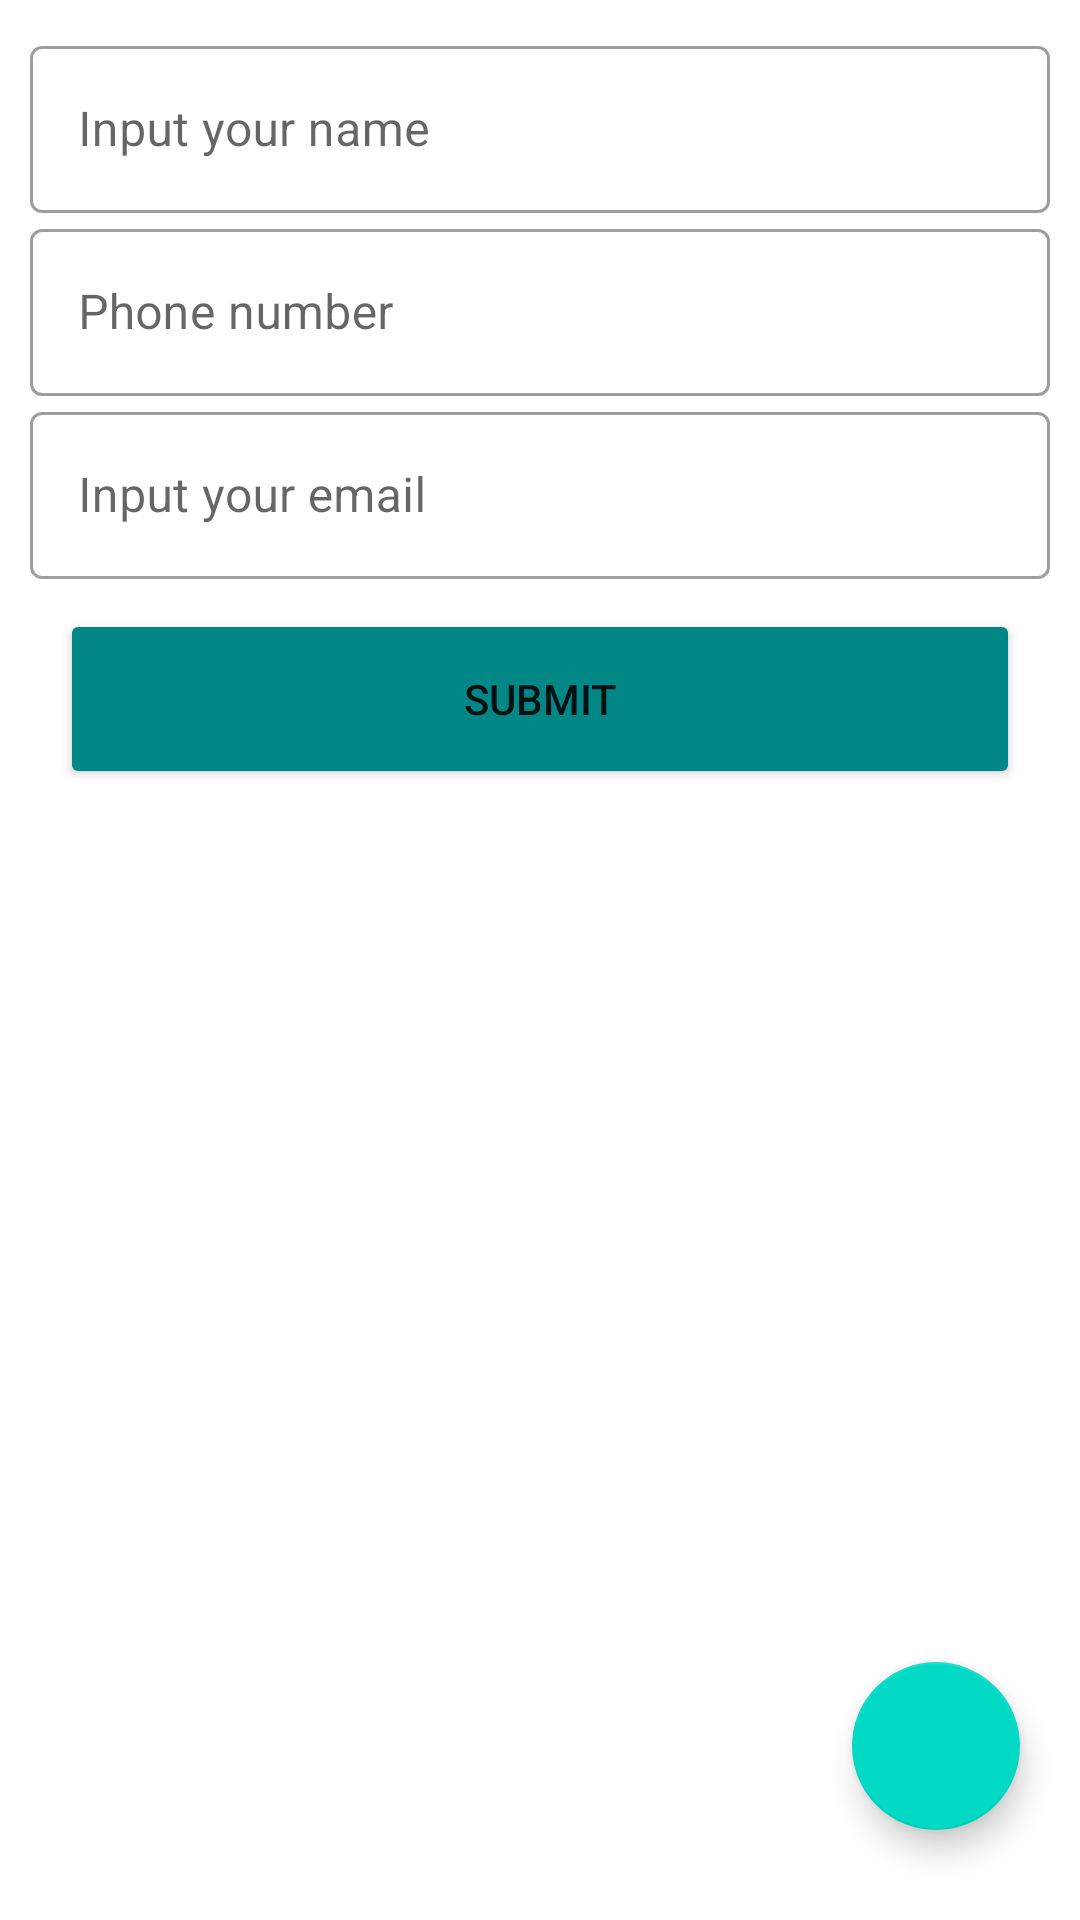

This screen was rendered from an Android layout file. Write that file and the resources it references.
<!-- AndroidManifest.xml: application theme Theme.DaggerHilt -->
<!-- res/layout/fragment_main.xml -->
<?xml version="1.0" encoding="utf-8"?>
<LinearLayout xmlns:android="http://schemas.android.com/apk/res/android"
    xmlns:app="http://schemas.android.com/apk/res-auto"
    android:layout_width="match_parent"
    android:layout_height="match_parent"
    android:orientation="vertical"
    android:paddingStart="10dp"
    android:paddingEnd="10dp"
    android:paddingTop="10dp">

    <com.google.android.material.textfield.TextInputLayout
        style="@style/Widget.MaterialComponents.TextInputLayout.OutlinedBox"
        android:layout_width="match_parent"
        android:layout_height="wrap_content">

        <com.google.android.material.textfield.TextInputEditText
            android:id="@+id/etName"
            android:layout_width="match_parent"
            android:layout_height="wrap_content"
            android:hint="@string/input_your_name" />
    </com.google.android.material.textfield.TextInputLayout>

    <com.google.android.material.textfield.TextInputLayout
        style="@style/Widget.MaterialComponents.TextInputLayout.OutlinedBox"
        android:layout_width="match_parent"
        android:layout_height="wrap_content">

        <com.google.android.material.textfield.TextInputEditText
            android:id="@+id/etContact"
            android:layout_width="match_parent"
            android:layout_height="wrap_content"
            android:hint="@string/phone_number"
            android:inputType="number" />
    </com.google.android.material.textfield.TextInputLayout>

    <com.google.android.material.textfield.TextInputLayout
        style="@style/Widget.MaterialComponents.TextInputLayout.OutlinedBox"
        android:layout_width="match_parent"
        android:layout_height="wrap_content">

        <com.google.android.material.textfield.TextInputEditText
            android:id="@+id/etEmail"
            android:layout_width="match_parent"
            android:layout_height="wrap_content"
            android:hint="@string/email"
            android:inputType="textEmailAddress" />
    </com.google.android.material.textfield.TextInputLayout>

    <Button
        android:id="@+id/button"
        android:layout_width="match_parent"
        android:layout_height="60dp"
        android:layout_gravity="center"
        android:layout_margin="10dp"
        android:backgroundTint="@color/teal_700"
        android:text="@string/submit" />

    <Space
        android:layout_width="match_parent"
        android:layout_height="0dp"
        android:layout_weight="1" />

    <com.google.android.material.floatingactionbutton.FloatingActionButton
        android:id="@+id/fab"
        android:layout_width="wrap_content"
        android:layout_height="wrap_content"
        android:layout_gravity="end|bottom"
        android:layout_marginBottom="30dp"
        android:layout_marginEnd="10dp"
        android:clickable="true"
        android:focusable="true"
        android:src="@drawable/ic_baseline_fact_check_24"
        app:layout_dodgeInsetEdges="bottom"
        app:rippleColor="?attr/colorControlHighlight"
        app:tint="@color/white" />

</LinearLayout>
<!-- resources referenced by this layout -->
<resources>
  <string name="email">Input your email</string>
  <string name="input_your_name">Input your name</string>
  <string name="phone_number">Phone number</string>
  <string name="submit">Submit</string>
  <style name="Theme.DaggerHilt" parent="Theme.MaterialComponents.DayNight.NoActionBar">
          
          <item name="colorPrimary">@color/purple_500</item>
          <item name="colorPrimaryVariant">@color/purple_700</item>
          <item name="colorOnPrimary">@color/white</item>
          
          <item name="colorSecondary">@color/teal_200</item>
          <item name="colorSecondaryVariant">@color/teal_700</item>
          <item name="colorOnSecondary">@color/black</item>
          
          <item name="android:statusBarColor" tools:targetApi="l">?attr/colorPrimaryVariant</item>
          
          <item name="windowActionBar">false</item>
      </style>
  <!-- not gathered from this repository: default colours our renderer supplied (Android Studio template values) -->
  <color name="purple_500">#FF6200EE</color>
  <color name="purple_700">#FF3700B3</color>
  <color name="teal_200">#FF03DAC5</color>
  <color name="teal_700">#FF018786</color>
  <color name="black">#FF000000</color>
  <color name="white">#FFFFFFFF</color>
</resources>
